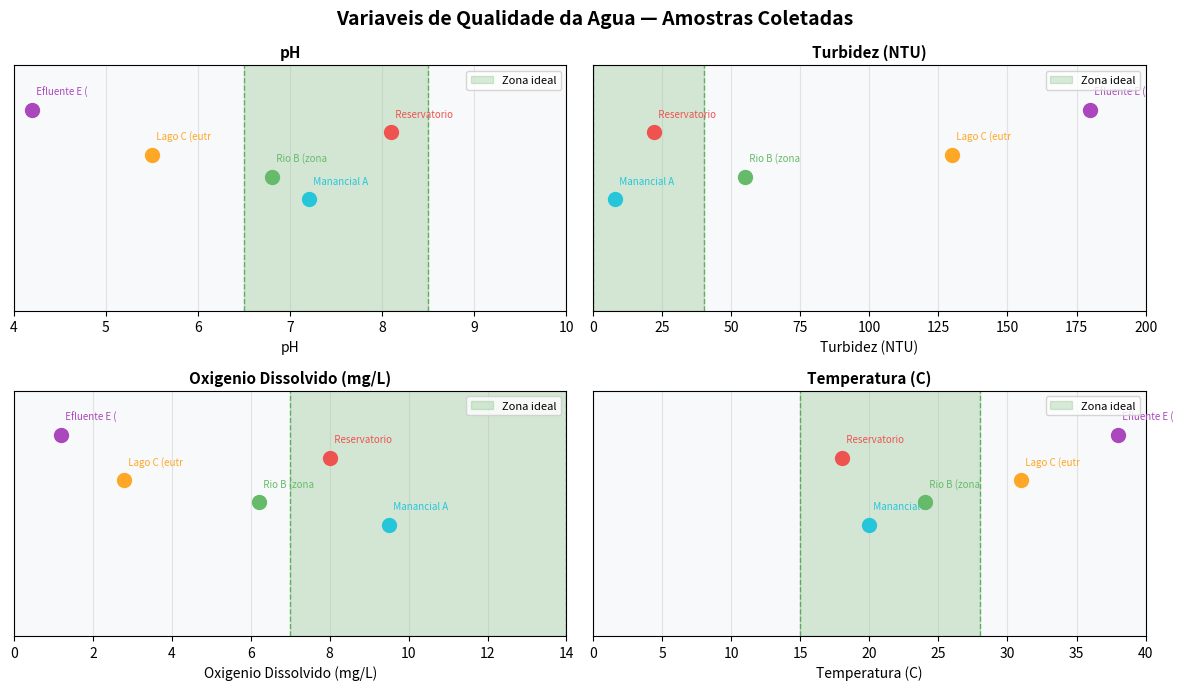

Generate this figure with matplotlib:
# =============================================================================
# Identificador: GO1125-Tutorial01-OProblema
# Aula 11 — Logica Fuzzy
# Tutorial Passo a Passo: Sistema de Monitoramento de Qualidade da Agua
# =============================================================================
#
# PARTE 1 DE 7 — O PROBLEMA
#
# Imagine que voce trabalha em uma estacao de tratamento de agua. Todo dia,
# centenas de amostras chegam dos rios e reservatorios. Tecnicos precisam
# decidir rapidamente se a agua e segura, moderada ou critica — mas as
# medidas nunca sao "perfeitas":
#
#   pH = 7.1 e bom? E 6.9? E 7.5? Onde esta o limite exato?
#   Turbidez de 45 NTU e aceitavel? E 46? Qual e a fronteira?
#
# A Logica Fuzzy resolve exatamente esse problema: em vez de linhas rigidas
# (bom / ruim), ela trabalha com GRAUS de qualidade — exatamente como um
# especialista humano raciocina.
#
# Nesta parte voce vai:
#   1. Entender por que Logica Fuzzy e ideal para monitoramento ambiental
#   2. Conhecer as 4 variaveis do nosso sistema
#   3. Ver exemplos de amostras reais (simuladas)
#   4. Entender o fluxo completo: sensores -> fuzzy -> indice -> acao
# =============================================================================

import matplotlib
import matplotlib.pyplot as plt
try:
    get_ipython()
    matplotlib.use('module://matplotlib_inline.backend_inline')
except NameError:
    pass

import numpy as np


# =============================================================================
# AS 4 VARIAVEIS DO SISTEMA
# =============================================================================

# BLOCO 1 — VARIÁVEIS DO SISTEMA: define as 4 grandezas físico-químicas monitoradas.
# Para outro problema de monitoramento ambiental: substitua pelas variáveis
# relevantes (ex: nitrogênio, coliformes, condutividade). Cada variável precisa
# de um universo de discurso e de uma faixa 'ideal' para calibrar as MFs.
VARIAVEIS = {
    'pH': {
        'unidade': 'pH',
        'universo': (4.0, 10.0),
        'ideal': (6.5, 8.5),
        'descricao': 'Acidez ou alcalinidade da agua',
    },
    'Turbidez': {
        'unidade': 'NTU',
        'universo': (0, 200),
        'ideal': (0, 40),
        'descricao': 'Clareza visual — quanto a agua esta "suja"',
    },
    'OD': {
        'unidade': 'mg/L',
        'universo': (0, 14),
        'ideal': (7, 14),
        'descricao': 'Oxigenio dissolvido — vital para organismos aquaticos',
    },
    'Temperatura': {
        'unidade': 'C',
        'universo': (0, 40),
        'ideal': (15, 28),
        'descricao': 'Temperatura da agua',
    },
}

# BLOCO 2 — AMOSTRAS: 5 pontos de coleta que cobrem o espectro de qualidade
# (de preservado a industrial). Para outro problema: substitua pelos seus dados
# reais. Estas amostras são usadas para demonstrar as limitações da lógica clássica.
# Amostras simuladas de diferentes pontos de coleta
AMOSTRAS = [
    {'nome': 'Manancial A (preservado)', 'ph': 7.2, 'turb': 8,   'od': 9.5, 'temp': 20},
    {'nome': 'Rio B (zona urbana)',      'ph': 6.8, 'turb': 55,  'od': 6.2, 'temp': 24},
    {'nome': 'Lago C (eutrofizado)',     'ph': 5.5, 'turb': 130, 'od': 2.8, 'temp': 31},
    {'nome': 'Reservatorio D',          'ph': 8.1, 'turb': 22,  'od': 8.0, 'temp': 18},
    {'nome': 'Efluente E (industrial)', 'ph': 4.2, 'turb': 180, 'od': 1.2, 'temp': 38},
]


def exibir_tabela_amostras():
    print("=" * 70)
    print("  AMOSTRAS DE AGUA — DIFERENTES PONTOS DE COLETA")
    print("=" * 70)
    print(f"  {'Ponto':<28} {'pH':>5} {'Turb':>8} {'OD':>7} {'Temp':>7}")
    print(f"  {'':28} {'':>5} {'(NTU)':>8} {'(mg/L)':>7} {'(C)':>7}")
    print("-" * 70)
    for a in AMOSTRAS:
        print(f"  {a['nome']:<28} {a['ph']:>5.1f} {a['turb']:>8.0f} "
              f"{a['od']:>7.1f} {a['temp']:>7.0f}")
    print("=" * 70)


def problema_da_logica_classica():
    """Mostra por que limites rigidos nao funcionam bem."""
    print()
    print("PROBLEMA COM LOGICA CLASSICA (limites rigidos):")
    print("-" * 50)

    # LÓGICA CLÁSSICA: limites binários rígidos. Rio B (pH=6.8) é classificado como RUIM
    # mesmo estando a 0.3 unidades do limite — é exatamente este problema que a fuzzy resolve.
    # Regra classica: pH bom se entre 6.5 e 8.5
    limites = {'ph': (6.5, 8.5), 'turb': (0, 40), 'od': (7.0, 14)}

    for a in AMOSTRAS:
        ph_ok   = limites['ph'][0]  <= a['ph']   <= limites['ph'][1]
        turb_ok = limites['turb'][0] <= a['turb'] <= limites['turb'][1]
        od_ok   = limites['od'][0]  <= a['od']   <= limites['od'][1]

        todos_ok = ph_ok and turb_ok and od_ok
        status = "BOA" if todos_ok else "RUIM"

        print(f"  {a['nome'][:25]:<25}: {status}")
        if not todos_ok:
            problemas = []
            if not ph_ok:
                problemas.append(f"pH={a['ph']}")
            if not turb_ok:
                problemas.append(f"Turb={a['turb']}")
            if not od_ok:
                problemas.append(f"OD={a['od']}")
            print(f"    Problema: {', '.join(problemas)}")

    print()
    print("PROBLEMA: Rio B tem pH=6.8 (muito proximo de 6.5) e e classificado")
    print("como RUIM — mas na pratica e agua de qualidade aceitavel!")
    print()
    print("SOLUCAO: Logica Fuzzy usa GRAUS de qualidade, nao fronteiras rigidas.")


def visualizar_variaveis():
    """Grafico das 4 variaveis mostrando os intervalos das amostras."""
    fig, axes = plt.subplots(2, 2, figsize=(12, 7))
    fig.suptitle('Variaveis de Qualidade da Agua — Amostras Coletadas',
                 fontsize=14, fontweight='bold')

    configs = [
        (axes[0, 0], 'pH', 'ph', (4, 10), (6.5, 8.5)),
        (axes[0, 1], 'Turbidez (NTU)', 'turb', (0, 200), (0, 40)),
        (axes[1, 0], 'Oxigenio Dissolvido (mg/L)', 'od', (0, 14), (7, 14)),
        (axes[1, 1], 'Temperatura (C)', 'temp', (0, 40), (15, 28)),
    ]

    cores = ['#26c6da', '#66bb6a', '#ffa726', '#ef5350', '#ab47bc']

    for ax, titulo, chave, (xmin, xmax), (ideal_min, ideal_max) in configs:
        ax.set_facecolor('#f8f9fa')

        # Zona ideal
        ax.axvspan(ideal_min, ideal_max, alpha=0.15, color='green',
                   label='Zona ideal')
        ax.axvline(ideal_min, color='green', lw=1, ls='--', alpha=0.5)
        ax.axvline(ideal_max, color='green', lw=1, ls='--', alpha=0.5)

        # Pontos das amostras
        for i, (amostra, cor) in enumerate(zip(AMOSTRAS, cores)):
            valor = amostra[chave]
            ypos = 0.5 + i * 0.1
            ax.plot(valor, ypos, 'o', color=cor, markersize=10, zorder=5)
            ax.text(valor, ypos + 0.06, f"  {amostra['nome'][:12]}",
                    fontsize=7, color=cor, va='bottom')

        ax.set_xlim(xmin, xmax)
        ax.set_ylim(0, 1.1)
        ax.set_yticks([])
        ax.set_xlabel(titulo, fontsize=10)
        ax.set_title(titulo, fontsize=11, fontweight='bold')
        ax.legend(loc='upper right', fontsize=8)
        ax.grid(True, alpha=0.3, axis='x')

    plt.tight_layout()
    plt.show()
    print("\nGrafico gerado: distribuicao das amostras nas 4 variaveis")


# =============================================================================
# MAIN
# =============================================================================
if __name__ == '__main__':
    print()
    print("=" * 70)
    print("  TUTORIAL — SISTEMA FUZZY DE QUALIDADE DA AGUA")
    print("  PARTE 1: O PROBLEMA")
    print("=" * 70)
    print()
    print("  Objetivo: classificar a qualidade da agua de forma inteligente")
    print("  usando 4 parametros fisico-quimicos e Logica Fuzzy.")
    print()

    print("VARIAVEIS DO SISTEMA:")
    print("-" * 50)
    for nome, info in VARIAVEIS.items():
        print(f"  {nome:<12}: {info['descricao']}")
        print(f"              Universo: {info['universo']} {info['unidade']}")
        print(f"              Ideal:    {info['ideal']} {info['unidade']}")
    print()

    exibir_tabela_amostras()
    problema_da_logica_classica()
    visualizar_variaveis()

    print()
    print("PROXIMO PASSO: Parte 2 — Funcoes de Pertinencia")
    print("  -> GO1126-Tutorial02-VariaveisEPertinencia.py")
    print()
